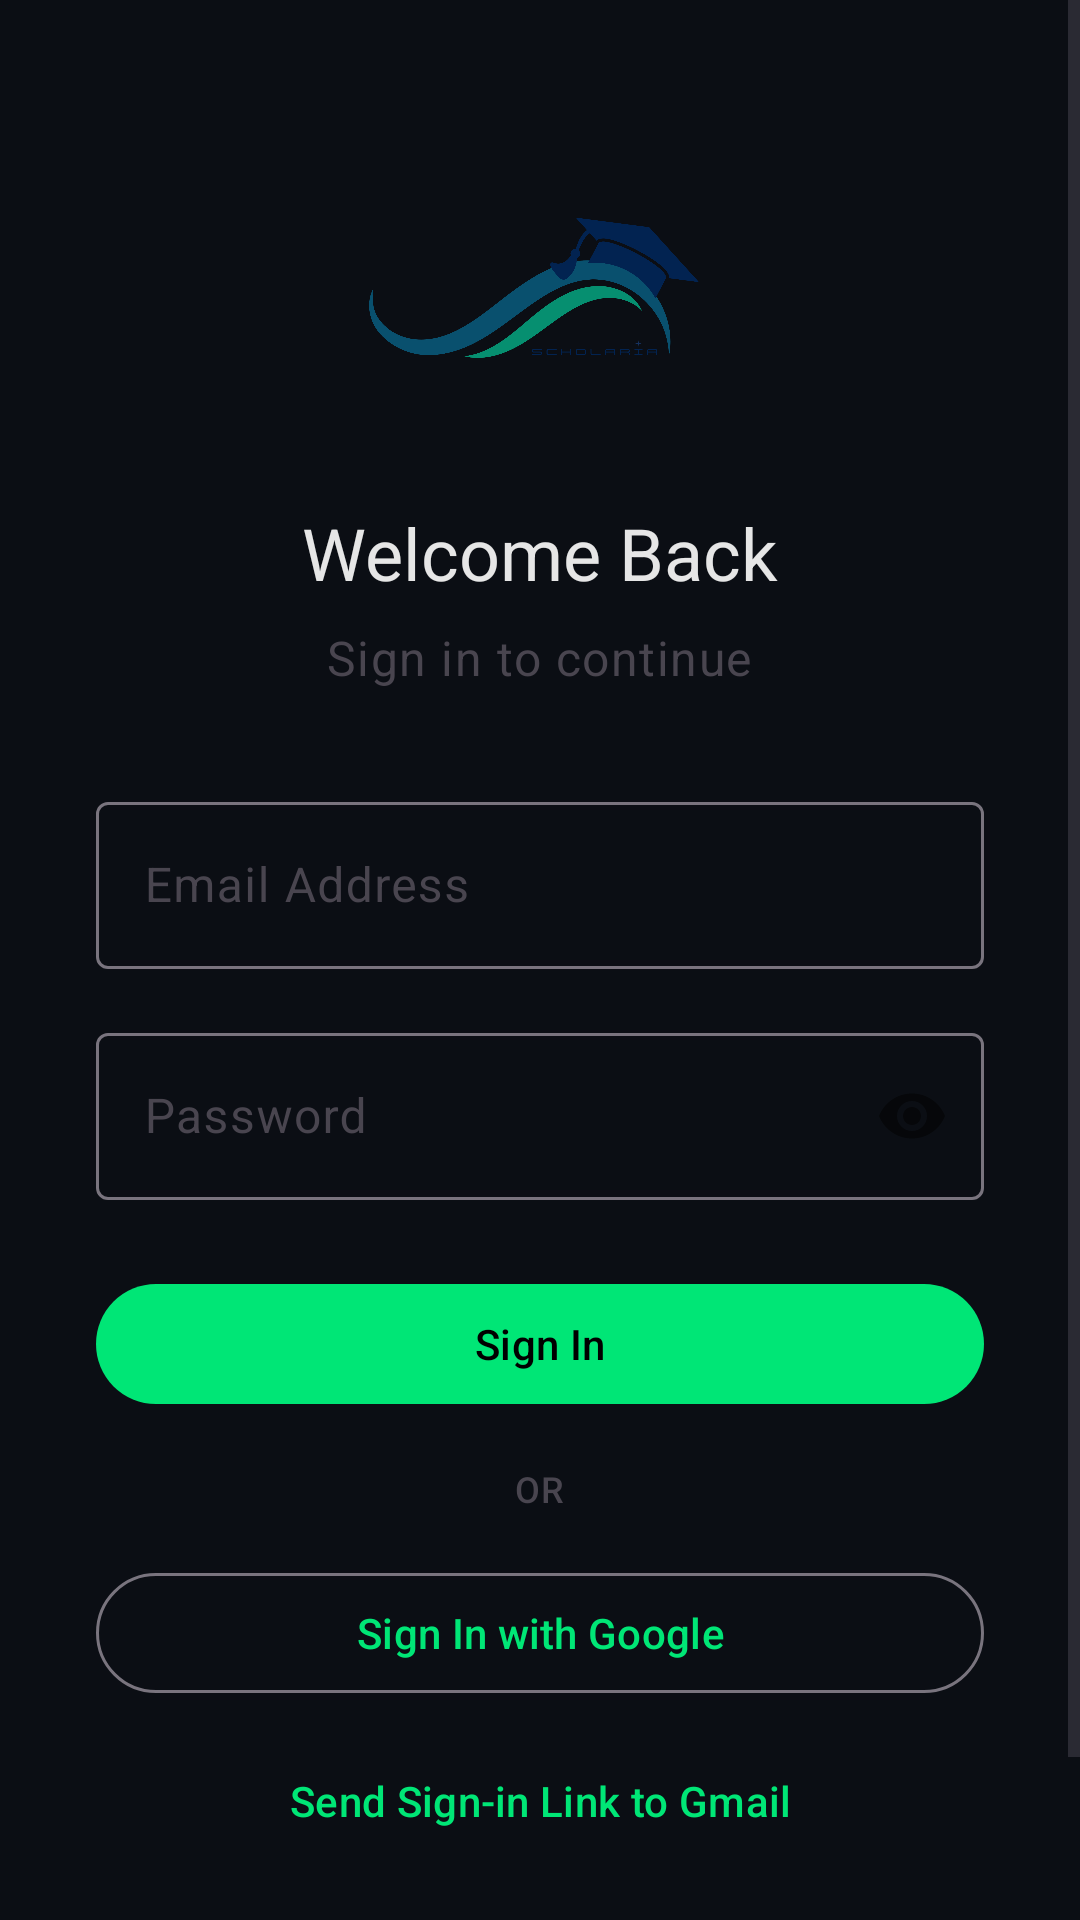

Here is an Android app screen rendered from its layout file. Give the layout XML and the strings, colors and styles it references.
<!-- AndroidManifest.xml: application theme Theme.CrossPlatMultiFacAuth -->
<!-- res/layout/activity_login.xml -->
<?xml version="1.0" encoding="utf-8"?>
<androidx.constraintlayout.widget.ConstraintLayout xmlns:android="http://schemas.android.com/apk/res/android"
    xmlns:app="http://schemas.android.com/apk/res-auto"
    xmlns:tools="http://schemas.android.com/tools"
    android:layout_width="match_parent"
    android:layout_height="match_parent"
    tools:context=".LoginActivity">

    <ScrollView
        android:layout_width="match_parent"
        android:layout_height="wrap_content"
        app:layout_constraintBottom_toBottomOf="parent"
        app:layout_constraintEnd_toEndOf="parent"
        app:layout_constraintStart_toStartOf="parent"
        app:layout_constraintTop_toTopOf="parent">

        <LinearLayout
            android:layout_width="match_parent"
            android:layout_height="wrap_content"
            android:gravity="center_horizontal"
            android:orientation="vertical"
            android:padding="32dp">

            <ImageView
                android:id="@+id/logoImageView"
                android:layout_width="200dp"
                android:layout_height="120dp"
                android:scaleType="fitCenter"
                android:src="@drawable/scholaria_logo" />

            <TextView
                android:id="@+id/welcomeTextView"
                android:layout_width="wrap_content"
                android:layout_height="wrap_content"
                android:layout_marginTop="16dp"
                android:text="Welcome Back"
                android:textAppearance="?attr/textAppearanceHeadline5"
                android:textColor="?attr/colorOnSurface" />

            <TextView
                android:id="@+id/mfaTextView"
                android:layout_width="wrap_content"
                android:layout_height="wrap_content"
                android:layout_marginTop="8dp"
                android:text="Sign in to continue"
                android:textAppearance="?attr/textAppearanceBody1"
                android:textColor="?attr/colorOnSurfaceVariant" />

            <com.google.android.material.textfield.TextInputLayout
                android:layout_width="match_parent"
                android:layout_height="wrap_content"
                android:layout_marginTop="32dp"
                android:hint="Email Address"
                style="@style/Widget.Material3.TextInputLayout.OutlinedBox">

                <com.google.android.material.textfield.TextInputEditText
                    android:id="@+id/emailEditText"
                    android:layout_width="match_parent"
                    android:layout_height="wrap_content"
                    android:inputType="textEmailAddress" />
            </com.google.android.material.textfield.TextInputLayout>

            <com.google.android.material.textfield.TextInputLayout
                style="@style/Widget.Material3.TextInputLayout.OutlinedBox"
                android:layout_width="match_parent"
                android:layout_height="wrap_content"
                android:layout_marginTop="16dp"
                android:hint="Password"
                app:passwordToggleEnabled="true">

                <com.google.android.material.textfield.TextInputEditText
                    android:id="@+id/passwordEditText"
                    android:layout_width="match_parent"
                    android:layout_height="wrap_content"
                    android:inputType="textPassword" />
            </com.google.android.material.textfield.TextInputLayout>

            <com.google.android.material.button.MaterialButton
                android:id="@+id/signInButton"
                android:layout_width="match_parent"
                android:layout_height="wrap_content"
                android:layout_marginTop="24dp"
                android:text="Sign In" />

            <TextView
                android:layout_width="wrap_content"
                android:layout_height="wrap_content"
                android:layout_marginTop="16dp"
                android:text="OR"
                android:textAppearance="?attr/textAppearanceLabelMedium" />

            <com.google.android.material.button.MaterialButton
                android:id="@+id/googleSignInButton"
                style="@style/Widget.Material3.Button.OutlinedButton"
                android:layout_width="match_parent"
                android:layout_height="wrap_content"
                android:layout_marginTop="16dp"
                android:gravity="center"
                android:text="Sign In with Google"
                app:iconPadding="8dp" />

            <com.google.android.material.button.MaterialButton
                android:id="@+id/emailLinkButton"
                style="@style/Widget.Material3.Button.TextButton"
                android:layout_width="wrap_content"
                android:layout_height="wrap_content"
                android:layout_marginTop="8dp"
                android:text="Send Sign-in Link to Gmail" />

            <LinearLayout
                android:layout_width="wrap_content"
                android:layout_height="wrap_content"
                android:layout_marginTop="24dp"
                android:orientation="horizontal">

                <TextView
                    android:layout_width="wrap_content"
                    android:layout_height="wrap_content"
                    android:text="Don\'t have an account? "
                    android:textColor="?attr/colorOnSurfaceVariant" />

                <TextView
                    android:id="@+id/signUpTextView"
                    android:layout_width="wrap_content"
                    android:layout_height="wrap_content"
                    android:text="Sign Up"
                    android:textColor="?attr/colorPrimary"
                    android:textStyle="bold" />
            </LinearLayout>
        </LinearLayout>
    </ScrollView>

</androidx.constraintlayout.widget.ConstraintLayout>
<!-- resources referenced by this layout -->
<resources>
  <!-- drawable scholaria_logo: png bitmap (drawable, 74301 bytes) -->
  <style name="Theme.CrossPlatMultiFacAuth" parent="Base.Theme.CrossPlatMultiFacAuth" />
  <style name="Base.Theme.CrossPlatMultiFacAuth" parent="Theme.Material3.DayNight.NoActionBar">
          
          <item name="colorPrimary">@color/aurora_primary</item>
          <item name="colorOnPrimary">@color/aurora_on_primary</item>
          <item name="colorPrimaryContainer">@color/aurora_primary_container</item>
  
          <item name="colorSecondary">@color/aurora_secondary</item>
          <item name="colorOnSecondary">@color/aurora_on_secondary</item>
          <item name="colorSecondaryContainer">@color/aurora_secondary_container</item>
  
          <item name="colorTertiary">@color/aurora_tertiary</item>
          <item name="colorTertiaryContainer">@color/aurora_tertiary_container</item>
  
          <item name="android:windowBackground">@color/aurora_background</item>
          <item name="colorSurface">@color/aurora_surface</item>
          <item name="colorOnSurface">@color/aurora_on_surface</item>
          <item name="colorOnBackground">@color/aurora_on_background</item>
  
          
          <item name="android:statusBarColor">@color/aurora_background</item>
          <item name="android:navigationBarColor">@color/aurora_background</item>
      </style>
  <color name="aurora_primary">#00E676</color>
  <color name="aurora_on_primary">#000000</color>
  <color name="aurora_primary_container">#004D40</color>
  <color name="aurora_secondary">#D500F9</color>
  <color name="aurora_on_secondary">#FFFFFF</color>
  <color name="aurora_secondary_container">#4A148C</color>
  <color name="aurora_tertiary">#00B0FF</color>
  <color name="aurora_tertiary_container">#01579B</color>
  <color name="aurora_background">#0B0E14</color>
  <color name="aurora_surface">#161B22</color>
  <color name="aurora_on_surface">#E6E6E6</color>
  <color name="aurora_on_background">#E6E6E6</color>
</resources>
